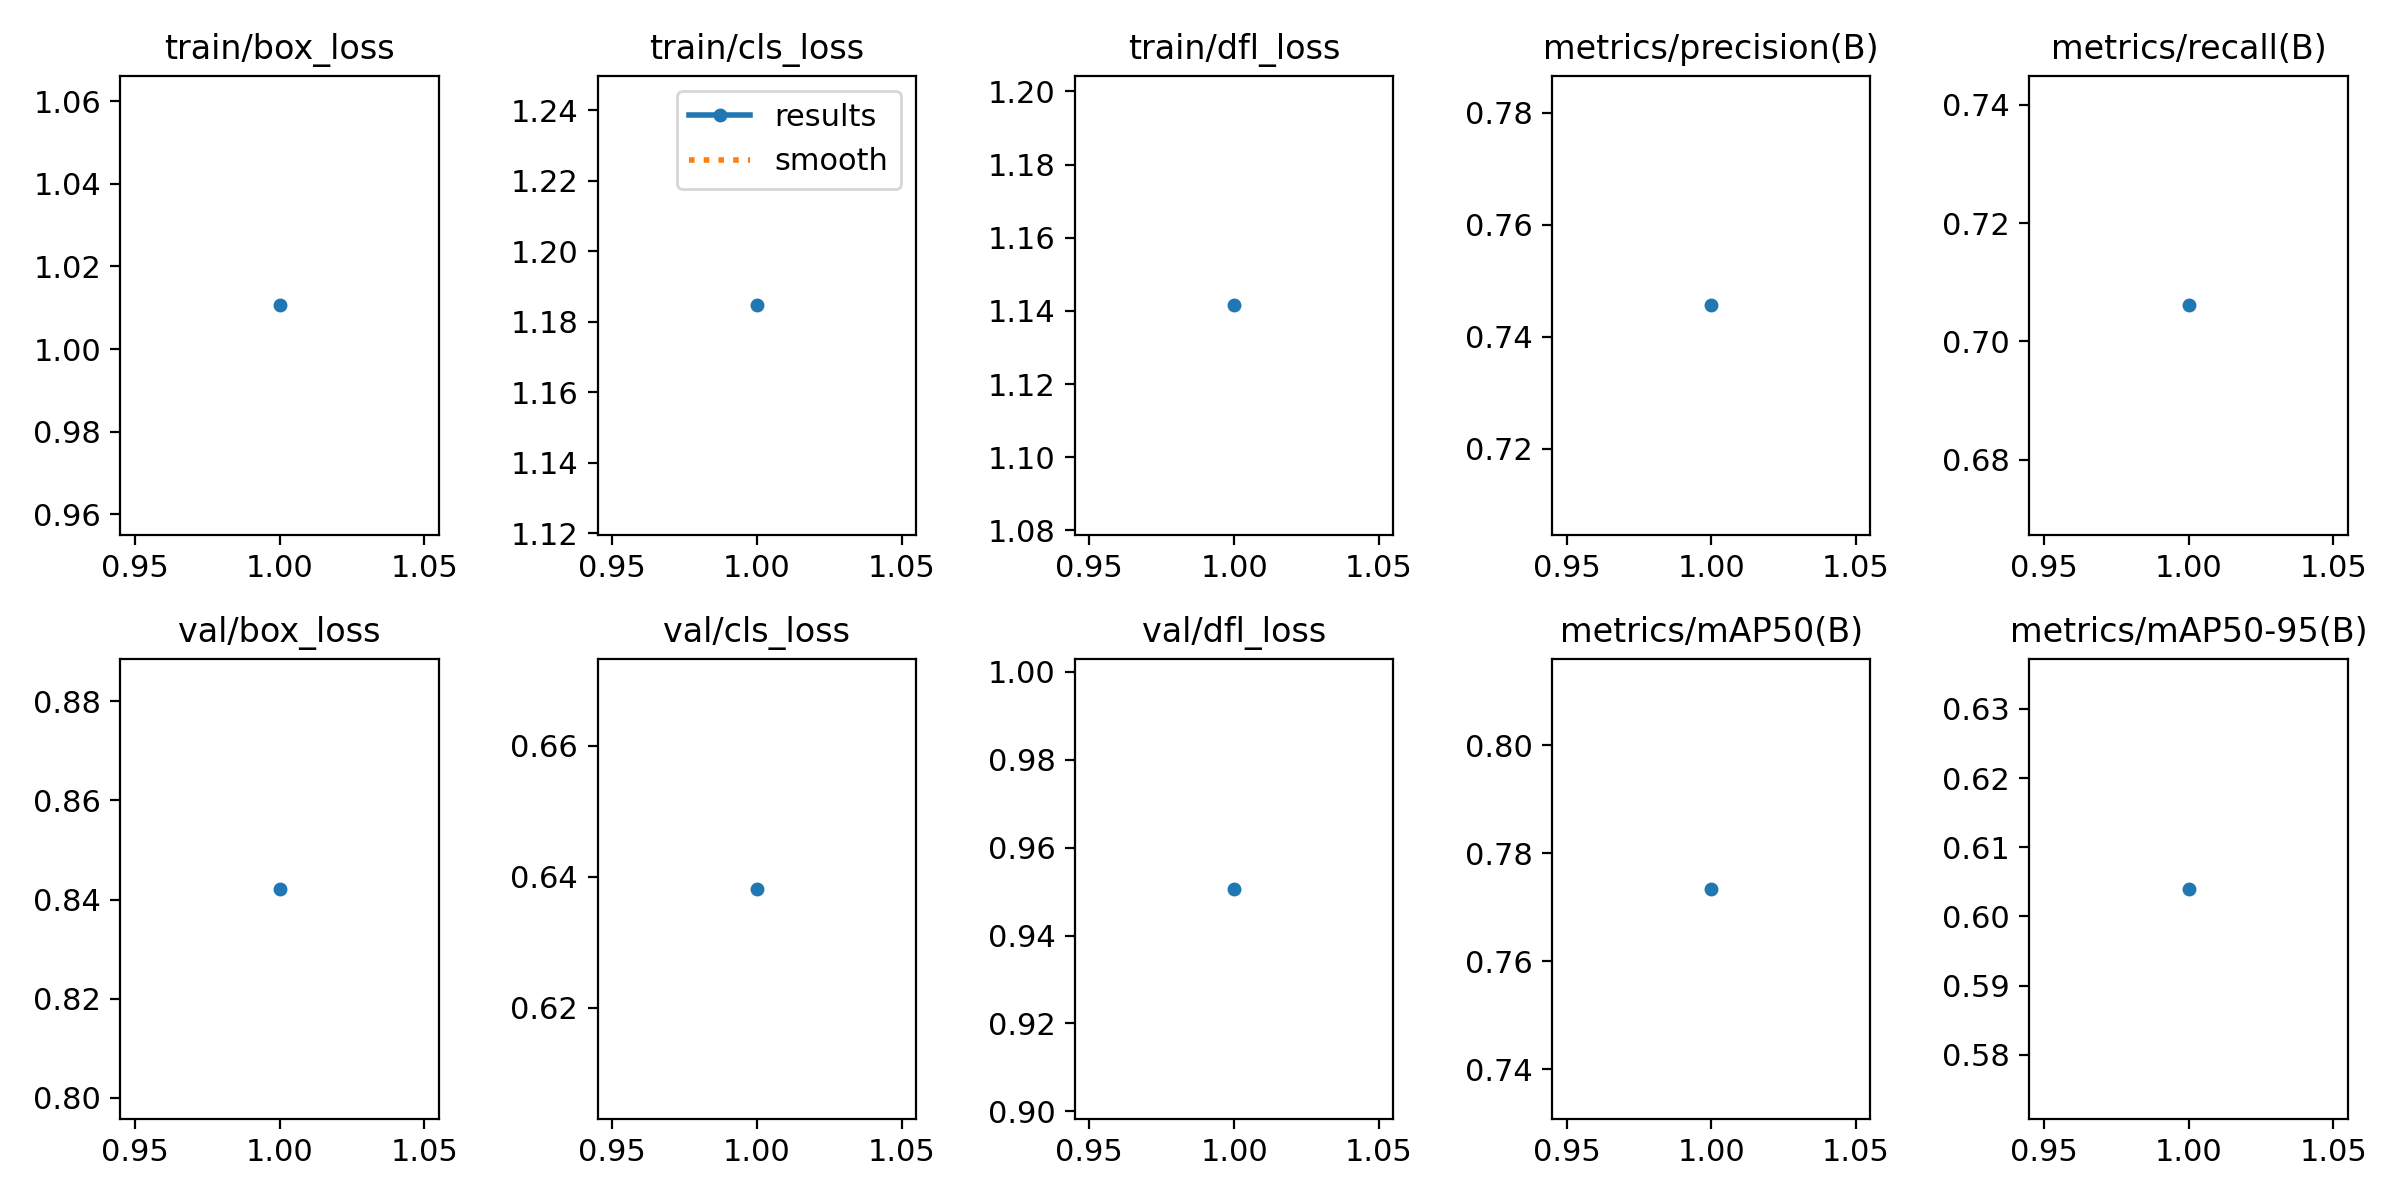

Source data for this figure (header and first rows):
epoch, time, train/box_loss, train/cls_loss, train/dfl_loss, metrics/precision(B), metrics/recall(B), metrics/mAP50(B), metrics/mAP50-95(B), val/box_loss, val/cls_loss, val/dfl_loss, lr/pg0, lr/pg1, lr/pg2
1, 5.055, 1.011, 1.185, 1.141, 0.7456, 0.7061, 0.7734, 0.604, 0.8421, 0.6381, 0.9506, 1.428e-05, 1.428e-05, 1.428e-05
